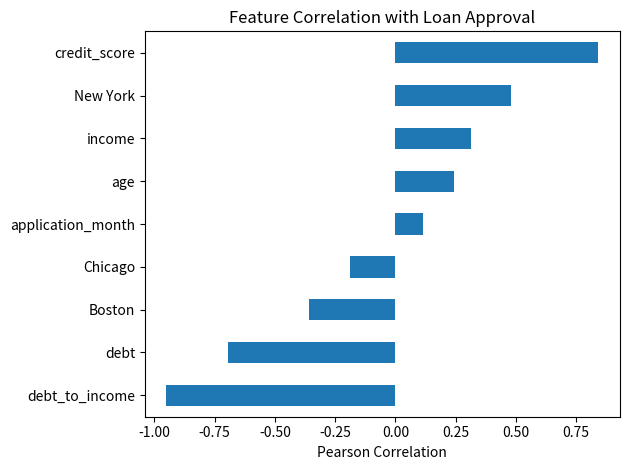

Generate this figure with matplotlib:
#Feature selection and Feature Engineering

import pandas as pd
import numpy as np
import seaborn as sns
import matplotlib.pyplot as plt

#Loan approval Prediction

#step 1: data collection
data = pd.DataFrame({
    "customer_id": ["C001", "C002", "C003", "C004", "C005",
                    "C006", "C007", "C008", "C009", "C010"],

    "age": [25, 32, np.nan, 45, 29,
            41, 38, 27, 52, 31],

    "income": [45000, 75000, 38000, 120000, np.nan,
               95000, 68000, 42000, 500000, 58000],

    "debt": [5000, 12000, 15000, 10000, 25000,
             18000, 9000, 3000, 70000, 8000],

    "city": ["New York", "Chicago", "Boston", "New York", "Chicago",
             "Boston", "New York", "Chicago", "Boston", "New York"],

    "credit_score": [680, 720, 640, 760, 610,
                     700, 735, 690, 780, 710],

    "application_date": [
        "2026-01-10", "2026-01-15", "2026-02-03", "2026-02-20", "2026-03-01",
        "2026-03-18", "2026-04-02", "2026-04-14", "2026-05-01", "2026-05-17"
    ],

    "approved": [1, 1, 0, 1, 0,
                 1, 1, 1, 1, 1]
})

#step 2: data cleanup/ Imputation
print(f"\ninitial stage dataset:\n {data}")
numeric_dataset = data.select_dtypes(include='number')
missing_values = data.isnull().sum()

#loop through all columns
for column in data:
    #check only missing columns, reduce lookups
    if missing_values[column] > 0:
        #check if this column is numeric
        if column in numeric_dataset.columns:
            # Fill missing numeric values with the median of that column
            data[column] = data[column].fillna(data[column].median())
        else:
            # Fill missing categorical values with the most frequent value
            data[column] = data[column].fillna(
                data[column].value_counts().idxmax()
            )

print(f"\ndataset after cleanup/imputation: \n {data}")

#step 3: feature engineering

#once dataset is clean and ready, create new feature DTI
#debt_to_income = float(debt/income)
#pandas specialty to dicetly calculate against per column/row
data["debt_to_income"] = data["debt"]/data["income"]
print(f"\ndataset after feature engineering: \n {data}")

#step 4: one hot-encoding

#now implementing one hot-encoding
encoded_columns = pd.get_dummies(data['city'])
data = data.join(encoded_columns)
data = data.drop("city", axis=1)

print(f"\ndataset after one hot-encoding: \n {data}")

#step 5: Feature selection

#remove unwanted feature
data = data.drop("customer_id", axis=1)

#date manipulation (str ->  dtype: datetime64[us])
data["application_date"] = pd.to_datetime(data["application_date"])
data["application_month"] = data["application_date"].dt.month

data = data.drop("application_date", axis=1)

#outlier management
mean_income = data["income"].mean()
standard_deviation = data["income"].std()

upper_limit = mean_income + (2 * standard_deviation)
lower_limit = mean_income - (2 * standard_deviation)

outlier = data[(data["income"] > upper_limit) | (data["income"] < lower_limit) ]
data = data[(data["income"] < upper_limit) & (data["income"] > lower_limit) ]
data = data.reset_index(drop=True)
print(f"\noutlier: \n {outlier}")

print("\nWhich remaining features seem related to approved? pearson correlation\n")
correlation = data.corr(numeric_only=True)
print(correlation["approved"].sort_values(ascending=False))
feature_correlation = correlation["approved"].drop("approved").sort_values()

#graphical representation
feature_correlation.plot(kind="barh")
plt.title("Feature Correlation with Loan Approval")
plt.xlabel("Pearson Correlation")
plt.tight_layout()
plt.show()

#dropping least correlated feature
data = data.drop("application_month", axis=1)

print(f"\ndata after feature selection: \n {data}")

#step 6: scaling - using standarization here

columns_to_scale = data.select_dtypes(include="number").columns
for col in columns_to_scale:
    if col != "approved":
        data[col] = (data[col] - data[col].mean()) / data[col].std()

print(f"\ndata after Scaling using standarization: \n {data}")

'''
initial stage dataset:
   customer_id   age    income   debt      city  credit_score application_date  approved
0        C001  25.0   45000.0   5000  New York           680       2026-01-10         1
1        C002  32.0   75000.0  12000   Chicago           720       2026-01-15         1
2        C003   NaN   38000.0  15000    Boston           640       2026-02-03         0
3        C004  45.0  120000.0  10000  New York           760       2026-02-20         1
4        C005  29.0       NaN  25000   Chicago           610       2026-03-01         0
5        C006  41.0   95000.0  18000    Boston           700       2026-03-18         1
6        C007  38.0   68000.0   9000  New York           735       2026-04-02         1
7        C008  27.0   42000.0   3000   Chicago           690       2026-04-14         1
8        C009  52.0  500000.0  70000    Boston           780       2026-05-01         1
9        C010  31.0   58000.0   8000  New York           710       2026-05-17         1

dataset after cleanup/imputation: 
   customer_id   age    income   debt      city  credit_score application_date  approved
0        C001  25.0   45000.0   5000  New York           680       2026-01-10         1
1        C002  32.0   75000.0  12000   Chicago           720       2026-01-15         1
2        C003  32.0   38000.0  15000    Boston           640       2026-02-03         0
3        C004  45.0  120000.0  10000  New York           760       2026-02-20         1
4        C005  29.0   68000.0  25000   Chicago           610       2026-03-01         0
5        C006  41.0   95000.0  18000    Boston           700       2026-03-18         1
6        C007  38.0   68000.0   9000  New York           735       2026-04-02         1
7        C008  27.0   42000.0   3000   Chicago           690       2026-04-14         1
8        C009  52.0  500000.0  70000    Boston           780       2026-05-01         1
9        C010  31.0   58000.0   8000  New York           710       2026-05-17         1

dataset after feature engineering: 
   customer_id   age    income   debt      city  credit_score application_date  approved  debt_to_income
0        C001  25.0   45000.0   5000  New York           680       2026-01-10         1        0.111111
1        C002  32.0   75000.0  12000   Chicago           720       2026-01-15         1        0.160000
2        C003  32.0   38000.0  15000    Boston           640       2026-02-03         0        0.394737
3        C004  45.0  120000.0  10000  New York           760       2026-02-20         1        0.083333
4        C005  29.0   68000.0  25000   Chicago           610       2026-03-01         0        0.367647
5        C006  41.0   95000.0  18000    Boston           700       2026-03-18         1        0.189474
6        C007  38.0   68000.0   9000  New York           735       2026-04-02         1        0.132353
7        C008  27.0   42000.0   3000   Chicago           690       2026-04-14         1        0.071429
8        C009  52.0  500000.0  70000    Boston           780       2026-05-01         1        0.140000
9        C010  31.0   58000.0   8000  New York           710       2026-05-17         1        0.137931

dataset after one hot-encoding: 
   customer_id   age    income   debt  credit_score application_date  approved  debt_to_income  Boston  Chicago  New York
0        C001  25.0   45000.0   5000           680       2026-01-10         1        0.111111   False    False      True
1        C002  32.0   75000.0  12000           720       2026-01-15         1        0.160000   False     True     False
2        C003  32.0   38000.0  15000           640       2026-02-03         0        0.394737    True    False     False
3        C004  45.0  120000.0  10000           760       2026-02-20         1        0.083333   False    False      True
4        C005  29.0   68000.0  25000           610       2026-03-01         0        0.367647   False     True     False
5        C006  41.0   95000.0  18000           700       2026-03-18         1        0.189474    True    False     False
6        C007  38.0   68000.0   9000           735       2026-04-02         1        0.132353   False    False      True
7        C008  27.0   42000.0   3000           690       2026-04-14         1        0.071429   False     True     False
8        C009  52.0  500000.0  70000           780       2026-05-01         1        0.140000    True    False     False
9        C010  31.0   58000.0   8000           710       2026-05-17         1        0.137931   False    False      True

outlier: 
     age    income   debt  credit_score  approved  debt_to_income  Boston  Chicago  New York  application_month
8  52.0  500000.0  70000           780         1            0.14    True    False     False                  5

Which remaining features seem related to approved? pearson correlation

approved             1.000000
credit_score         0.842583
New York             0.478091
income               0.311900
age                  0.241481
application_month    0.112938
Chicago             -0.188982
Boston              -0.357143
debt                -0.692842
debt_to_income      -0.950624
Name: approved, dtype: float64

data after feature selection: 
     age    income   debt  credit_score  approved  debt_to_income  Boston  Chicago  New York
0  25.0   45000.0   5000           680         1        0.111111   False    False      True
1  32.0   75000.0  12000           720         1        0.160000   False     True     False
2  32.0   38000.0  15000           640         0        0.394737    True    False     False
3  45.0  120000.0  10000           760         1        0.083333   False    False      True
4  29.0   68000.0  25000           610         0        0.367647   False     True     False
5  41.0   95000.0  18000           700         1        0.189474    True    False     False
6  38.0   68000.0   9000           735         1        0.132353   False    False      True
7  27.0   42000.0   3000           690         1        0.071429   False     True     False
8  31.0   58000.0   8000           710         1        0.137931   False    False      True

data after Scaling using standarization: 
         age    income      debt  credit_score  approved  debt_to_income  Boston  Chicago  New York
0 -1.252743 -0.850216 -0.977647     -0.299632         1       -0.609495   False    False      True
1 -0.200439  0.275070  0.048882      0.563309         1       -0.195650   False     True     False
2 -0.200439 -1.112783  0.488824     -1.162573         0        1.791401    True    False     False
3  1.753841  1.962998 -0.244412      1.426250         1       -0.844634   False    False      True
4 -0.651427  0.012503  1.955295     -1.809779         0        1.562086   False     True     False
5  1.152524  1.025260  0.928765      0.131838         1        0.053846    True    False     False
6  0.701536  0.012503 -0.391059      0.886912         1       -0.429682   False    False      True
7 -0.952085 -0.962744 -1.270942     -0.083897         1       -0.945408   False     True     False
8 -0.350768 -0.362592 -0.537706      0.347573         1       -0.382464   False    False      True
(.venv) innocent_kushal@Kushals-MacBook-Pro FeatureEngineering % 


'''
